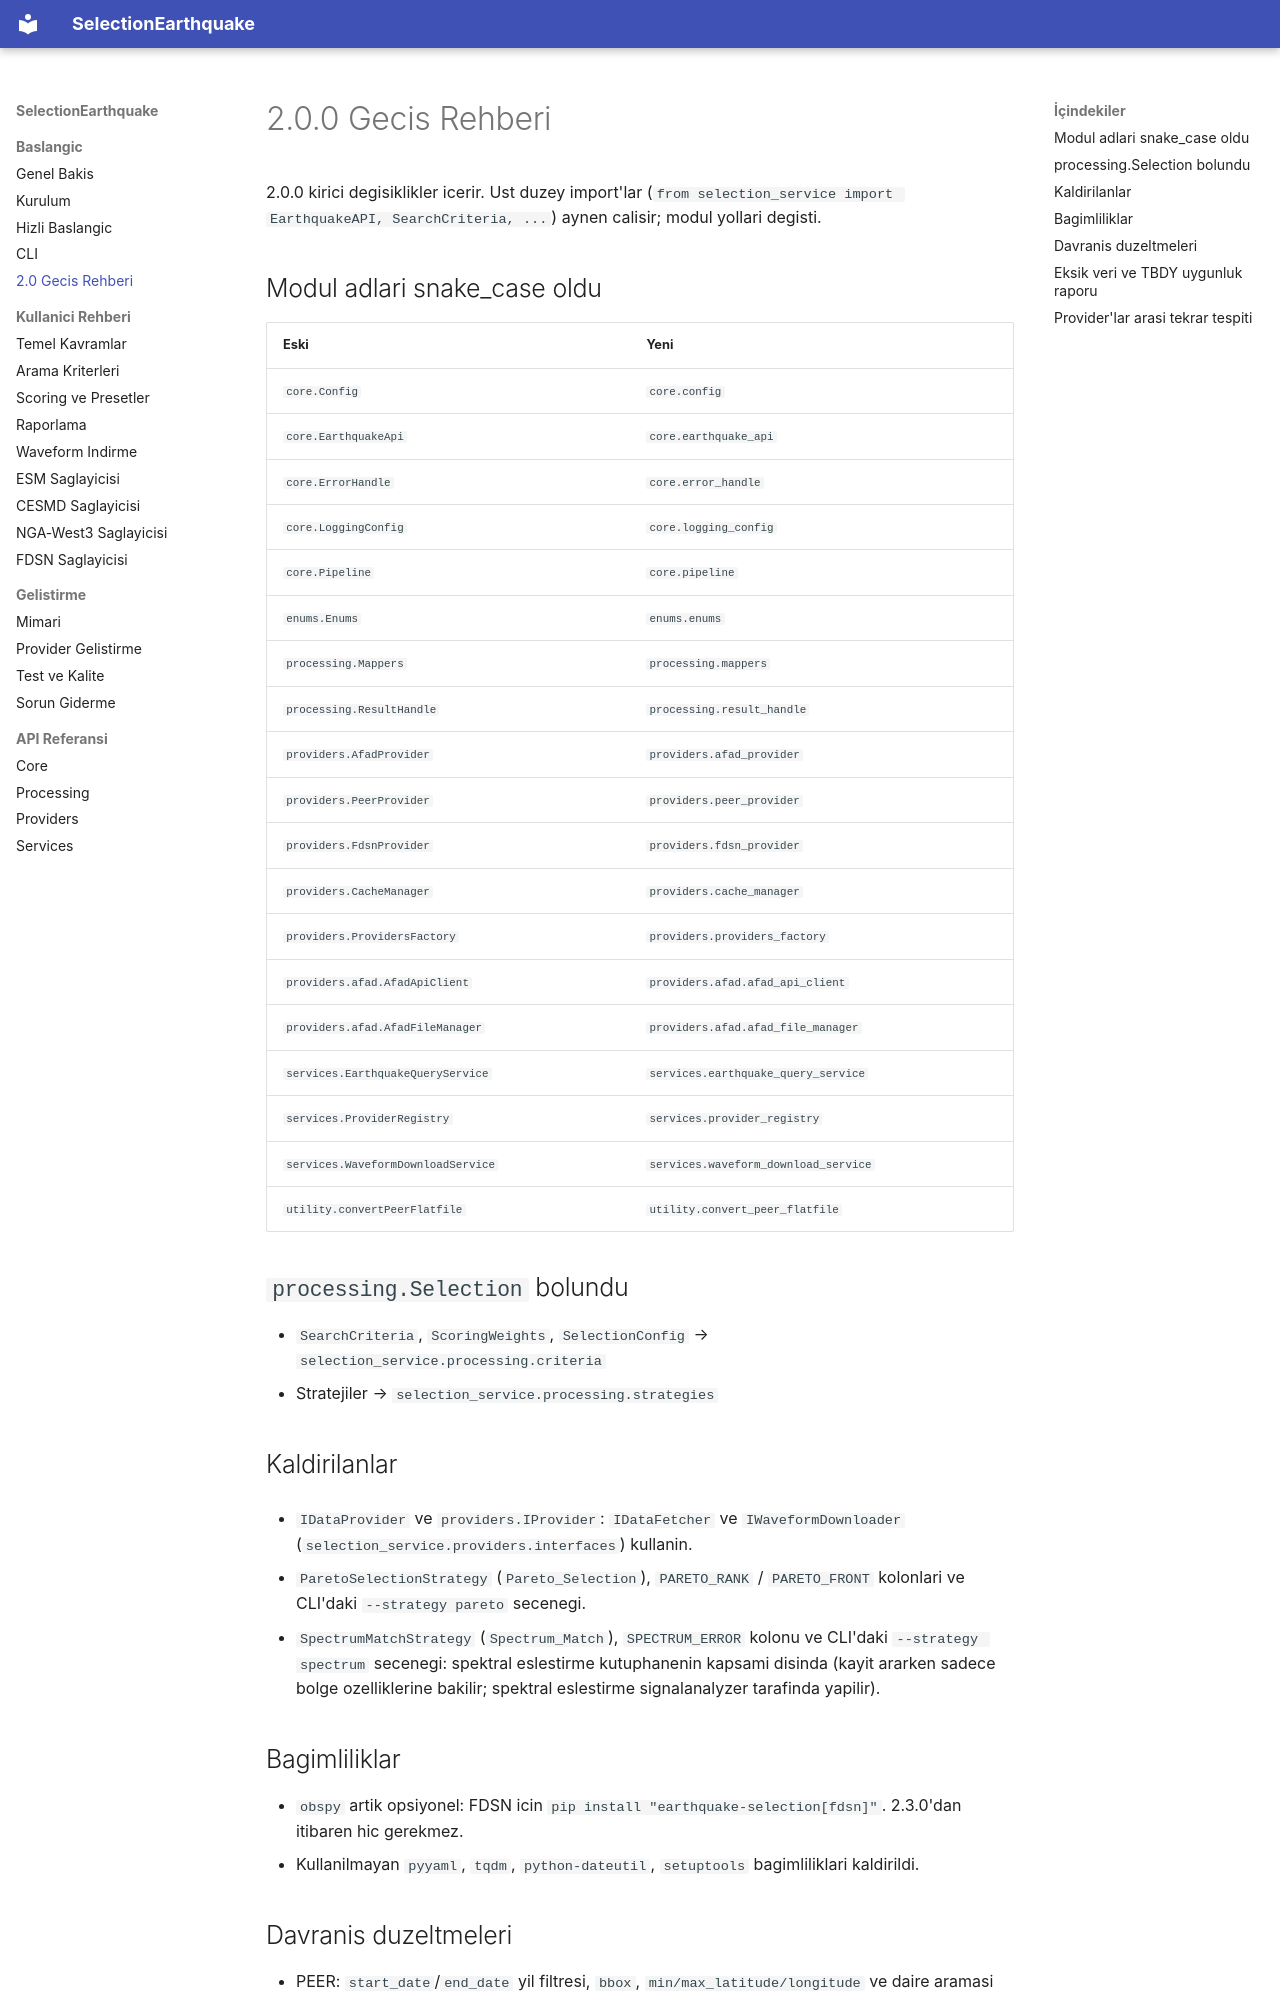

repository: muhammedsural/SelectionEarthquake · page: migration-v2/index.html · generator: mkdocs

# 2.0.0 Gecis Rehberi

2.0.0 kirici degisiklikler icerir. Ust duzey import'lar
(`from selection_service import EarthquakeAPI, SearchCriteria, ...`) aynen calisir;
modul yollari degisti.

## Modul adlari snake_case oldu

| Eski | Yeni |
| --- | --- |
| `core.Config` | `core.config` |
| `core.EarthquakeApi` | `core.earthquake_api` |
| `core.ErrorHandle` | `core.error_handle` |
| `core.LoggingConfig` | `core.logging_config` |
| `core.Pipeline` | `core.pipeline` |
| `enums.Enums` | `enums.enums` |
| `processing.Mappers` | `processing.mappers` |
| `processing.ResultHandle` | `processing.result_handle` |
| `providers.AfadProvider` | `providers.afad_provider` |
| `providers.PeerProvider` | `providers.peer_provider` |
| `providers.FdsnProvider` | `providers.fdsn_provider` |
| `providers.CacheManager` | `providers.cache_manager` |
| `providers.ProvidersFactory` | `providers.providers_factory` |
| `providers.afad.AfadApiClient` | `providers.afad.afad_api_client` |
| `providers.afad.AfadFileManager` | `providers.afad.afad_file_manager` |
| `services.EarthquakeQueryService` | `services.earthquake_query_service` |
| `services.ProviderRegistry` | `services.provider_registry` |
| `services.WaveformDownloadService` | `services.waveform_download_service` |
| `utility.convertPeerFlatfile` | `utility.convert_peer_flatfile` |

## `processing.Selection` bolundu

- `SearchCriteria`, `ScoringWeights`, `SelectionConfig` → `selection_service.processing.criteria`
- Stratejiler → `selection_service.processing.strategies`

## Kaldirilanlar

- `IDataProvider` ve `providers.IProvider`: `IDataFetcher` ve `IWaveformDownloader`
  (`selection_service.providers.interfaces`) kullanin.

- `ParetoSelectionStrategy` (`Pareto_Selection`), `PARETO_RANK` / `PARETO_FRONT` kolonlari ve
  CLI'daki `--strategy pareto` secenegi.
- `SpectrumMatchStrategy` (`Spectrum_Match`), `SPECTRUM_ERROR` kolonu ve CLI'daki
  `--strategy spectrum` secenegi: spektral eslestirme kutuphanenin kapsami disinda
  (kayit ararken sadece bolge ozelliklerine bakilir; spektral eslestirme
  signalanalyzer tarafinda yapilir).

## Bagimliliklar

- `obspy` artik opsiyonel: FDSN icin `pip install "earthquake-selection[fdsn]"`.
  2.3.0'dan itibaren hic gerekmez.
- Kullanilmayan `pyyaml`, `tqdm`, `python-dateutil`, `setuptools` bagimliliklari kaldirildi.

## Davranis duzeltmeleri

- PEER: `start_date`/`end_date` yil filtresi, `bbox`, `min/max_latitude/longitude`
  ve daire aramasi artik sonuclari daraltiyor (hiposantr konumuna gore).
- AFAD: `HYPO_DEPTH(km)` dolduruluyor (yanittaki derinlik alani, yoksa
  `sqrt(rhyp² - repi²)`).
